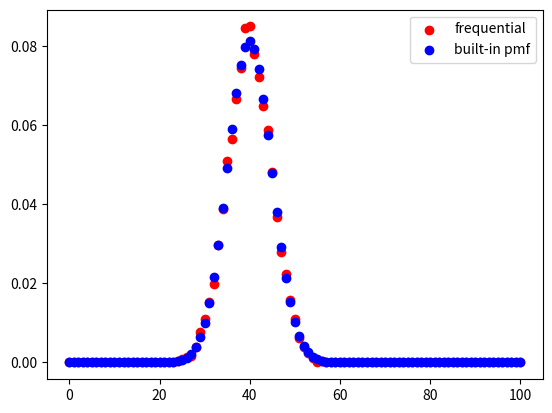

Here is the Python script that generated this plot:
# -*- coding: utf-8 -*-
"""Binomial.ipynb

Automatically generated by Colaboratory.

Original file is located at
    https://colab.research.google.com/<link-removed>
"""

import numpy as np
import matplotlib.pyplot as plt
from scipy.stats import binom

def binomial(N, n, p):
  P = []
  binomial_values = []

  for i in range(N): #pentru fiecare valoare din omega
    binomial = 0
    for j in range(n):
      x = np.random.uniform(0, 1)
      if x < p:
        binomial += 1
    binomial_values.append(binomial)

  ctr = 0
  for i in range(max(n + 1, max(binomial_values))):
    P.append(binomial_values.count(i)/N)

  plt.scatter(range(n+1), P, color = 'r', label = 'frequential')
  x = np.arange(0, n + 1)
  binomial_pmf = binom.pmf(x, n, p)

  plt.scatter(range(n+1), binomial_pmf, color = 'b', label = 'built-in pmf')
  plt.legend()
  plt.show()

def main():    
    binomial(10000, 100, 0.4) 
  
if __name__ == "__main__":
    main()